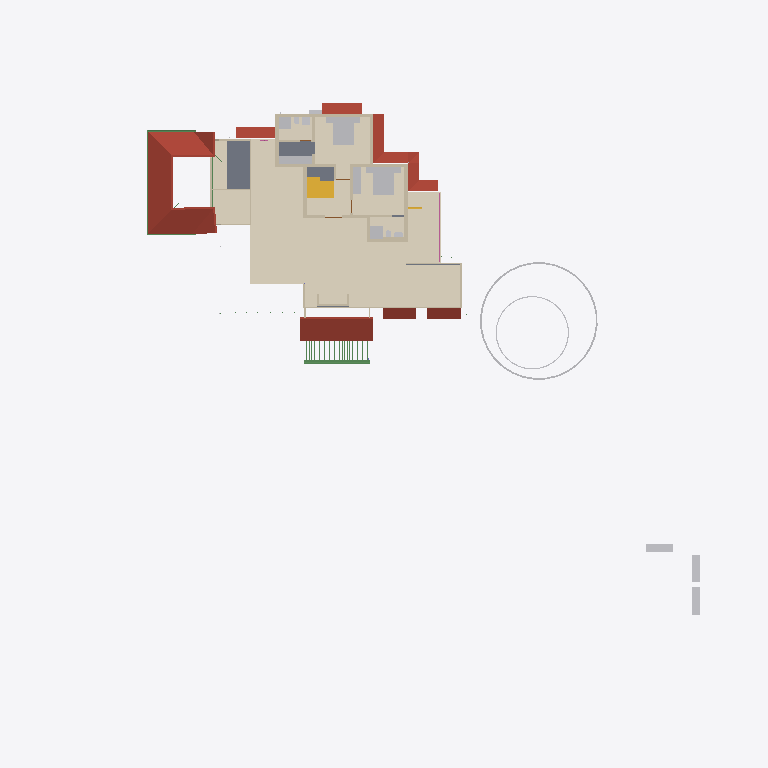
Plan cut of the same IFC building model at storey 'GF Lintel' (level 2.55 m, cut at 3.95 m), seen from above with north up, elements coloured by IFC class: 26 walls (beige), 20 other elements (light grey), 9 roofs (red-brown), 7 coverings (cream), 5 beams (green), 2 slabs (grey), 2 stair flights (yellow), 1 railing (pink). Cut surfaces are drawn darker.
Extent 52.1 m × 48.1 m × 11.0 m (x, y, z). Storeys (9): Footing at -0.72 m; 00 at 0.00 m; AC at 0.00 m; GF-P at 0.00 m; GF at 0.45 m; GF Lintel at 2.55 m; FF at 3.60 m; FF Lintel at 5.80 m; SF at 6.45 m. Elements (926): 262 IfcWall, 214 IfcBeam, 126 IfcColumn, 75 IfcPipeSegment, 50 IfcFurniture, 30 IfcSlab, 23 IfcDoor, 23 IfcRailing, 23 IfcWindow, 16 IfcSanitaryTerminal, 15 IfcDistributionChamberElement, 11 IfcRoof.

HEADER;
FILE_DESCRIPTION(('ViewDefinition[DesignTransferView]'),'2;1');
FILE_NAME('AnilIFC.ifc','2025-06-11T15:54:51+05:30',(''),(''),'IfcOpenShell 0.8.2','Bonsai 0.8.2','');
FILE_SCHEMA(('IFC4X3'));
ENDSEC;
DATA;
#1=IFCPROJECT('0$WNUybvfAYORhaB4XNFsz',$,'My Project',$,$,$,$,(#14,#26),#9);
#30=IFCSITE('3M0IN1zgbAER3qQbvbHEyN',$,'My Site',$,$,#21593,$,$,$,$,$,$,$,$);
#2446=IFCSITE('1Q_c7uVcTCngKTLSlSECoW',$,'Site',$,$,#21603,#2459,$,$,$,$,$,$,$);
#36=IFCBUILDING('1$IA7hdqP7iPKszbJPMQXv',$,'My Building',$,$,#21598,$,$,$,$,$,$);
#42=IFCBUILDINGSTOREY('2kIwN_l2HEff17hxWulS$t',$,'00',$,$,#21448,$,$,$,$);
#96=IFCBUILDINGSTOREY('1ytHU9NMr9xuhR6nOuParS',$,'GF',$,$,#259126,$,$,$,$);
#113=IFCBUILDINGSTOREY('02Wk4pOKz6S8OjqfsSxw3f',$,'FF',$,$,#212981,$,$,$,$);
#12120=IFCBUILDINGSTOREY('30jjxh13H5ZfRPWBSBUv3P',$,'GF Lintel',$,$,#205699,$,$,$,$);
#63201=IFCBUILDINGSTOREY('29$z2S3$n8RvRPKj7iW$sZ',$,'SF',$,$,#63429,$,$,$,$);
#108970=IFCBUILDINGSTOREY('3iWuMSe1v7khUzkZ98yZ0Z',$,'Footing',$,$,#108991,$,$,$,$);
#254164=IFCBUILDINGSTOREY('0hSkQ7R7j6iwbn$mabHG_z',$,'AC',$,$,#254180,$,$,$,$);
#254475=IFCBUILDINGSTOREY('17e8_SOoX1N969VhM7p27j',$,'GF-P',$,$,#254491,$,$,$,$);
#276300=IFCBUILDINGSTOREY('2Qmj$XeZb8nw_ZcmXcYRB7',$,'FF Lintel',$,$,#276326,$,$,$,$);
#273929=IFCCOVERING('2KpcTakP14ZxEhcmHCf6JN',$,'Covering.001',$,$,#275346,#273945,$,$);
#103220=IFCROOF('0MsxFqRGX37voS$3DPyzG8',$,'Roof.007',$,$,#249385,#103362,$,.GABLE_ROOF.);
#262752=IFCCOVERING('3UDVWT_$D1EQHxMtLOTZxF',$,'Covering.001',$,$,#267482,#262768,$,$);
#73314=IFCCOVERING('28lh$sdOz2J8GK$ywyiPYW',$,'Covering',$,$,#213071,#73329,$,$);
#2418=IFCSLAB('2zuPSYDAL5VgmGKHnYEo6Y',$,'Slab',$,$,#267487,#2429,$,$);
#76381=IFCGEOGRAPHICELEMENT('2pfiLi3vv79x_8U6RE3CYp',$,'GeographicElement',$,$,#76413,#76449,$,$);
#27810=IFCFURNITURE('1SPv3HdY94TPP__StzdHT6',$,'Furniture',$,$,#257353,#27823,$,$);
#27831=IFCFURNITURE('2_SW9j6Cr8ov2BnsvZD0pv',$,'Furniture',$,$,#257358,#90066,$,$);
#47575=IFCROOF('3XPSi919X2xgowyHdSbiMi',$,'Roof',$,$,#259306,#47592,$,$);
#32444=IFCROOF('1aUfLipIrEyQs0HVDV7QAC',$,'Roof',$,$,#259206,#32461,$,$);
#209683=IFCROOF('0iCBFDdAL9R8A1rVPo9tJ1',$,'Roof',$,$,#260561,#209700,$,$);
#257225=IFCCOVERING('21u6ioPjT5TeTCvd4n0x6V',$,'Slab',$,$,#257313,#257236,$,.FLOORING.);
#13272=IFCROOF('1fNnHheW1DS9OM80bg67kK',$,'Roof',$,$,#259136,#13283,$,$);
#225303=IFCROOF('3PIs5xxd92ygHSQmeJUz8P',$,'Roof',$,$,#260621,#225320,$,$);
#13124=IFCROOF('2Wc40MyBn5PgqI1Y_x0pIx',$,'Roof',$,$,#259131,#13135,$,$);
#257281=IFCCOVERING('2oFx5rcF1AHuYwwSg9GW6w',$,'Slab',$,$,#257403,#257292,$,.FLOORING.);
#10963=IFCSLAB('3moCxSwFL1w8slcgM_ciTa',$,'Slab',$,$,#219755,#10977,$,$);
#225335=IFCROOF('3TmyLUaWnEkwJShN_me9tA',$,'Roof',$,$,#260626,#225352,$,$);
#3979=IFCWALL('2kq4XltiX27QGB58zgBIu7',$,'Wall',$,$,#275311,#3990,$,$);
#10353=IFCSTAIRFLIGHT('2Zm0rZgTbDdgxMEp5bq$9_',$,'StairFlight',$,$,#219994,#10385,$,12,11,0.183333337306976,0.150000005960464,.STRAIGHT.);
#3745=IFCWALL('3PPEKA0qP28Bdd0QhJ_gm2',$,'Wall',$,$,#275326,#3756,$,$);
#27340=IFCFURNITURE('3BCTQ2eUXDPPlOEgYqoaS1',$,'Furniture',$,$,#257383,#27371,$,$);
#225372=IFCROOF('3FxgVCfmT9MfDCy5VfGYpa',$,'Roof',$,$,#260631,#225389,$,$);
#62755=IFCBEAM('1aSVv8HwX56wZQn_oG$9rN',$,'Beam',$,$,#260201,#62766,$,$);
#74869=IFCGEOGRAPHICELEMENT('3qyTpdBrLCaxCPBVEhKmZp',$,'GeographicElement',$,$,#76320,#74901,$,$);
#16799=IFCFURNITURE('055N_$xmX9ZQbc0CYFtvE3',$,'Furniture',$,$,#259216,#16798,$,$);
#29582=IFCSTAIRFLIGHT('2HjMoCmO94KuMRiXbMpo$G',$,'StairFlight',$,$,#260586,#29688,$,5,4,0.189999997615814,0.25,.STRAIGHT.);
#17096=IFCFURNITURE('0yYwZAg3jFQvkxBxQ0MGp1',$,'Furniture',$,$,#259221,#17095,$,$);
#18669=IFCFURNITURE('0_rDbuDo58VxsMmqMXWGXl',$,'Furniture',$,$,#259226,#18668,$,$);
#30474=IFCFURNITURE('0PnCGZkhj8HucArEpD2kQd',$,'Furniture',$,$,#257348,#30502,$,$);
#3953=IFCWALL('2R6HHcsQjDZxHSe0tdJp0W',$,'Wall',$,$,#275261,#3964,$,$);
#3771=IFCWALL('1BQWAl8DT5I8F3hizVQb3r',$,'Wall',$,$,#275231,#3782,$,$);
#27078=IFCSANITARYTERMINAL('333N$OaQz8Re_MgMgeRvY_',$,'SanitaryTerminal',$,$,#213436,#27091,$,$);
#3797=IFCWALL('3E$5CYP8T92uwjDtsIf6$M',$,'Wall',$,$,#275241,#3808,$,$);
#25738=IFCWALL('0lZX8X4012ux6T$fM5b9SU',$,'Wall',$,$,#222466,#25749,$,$);
#26866=IFCSANITARYTERMINAL('1YE_NqT8v46u1Dd3XwNnli',$,'SanitaryTerminal',$,$,#213016,#26897,$,$);
#4005=IFCWALL('0DxJeEnmv1xRQT1YoHF$5a',$,'Wall',$,$,#275226,#4016,$,$);
#255858=IFCWALL('1BJWepDrP6zfS4didXQZ8$',$,'Wall',$,$,#275276,#255878,$,$);
#257202=IFCCOVERING('0OuF_zqTD3BPTUz2WXB4cY',$,'Slab',$,$,#257308,#257213,$,.FLOORING.);
#257253=IFCCOVERING('0LnSYN$0fFVgs6_Fr2RNwW',$,'Slab',$,$,#257398,#257264,$,.FLOORING.);
#3901=IFCWALL('2Bvgfflh98quKCLNNOeAbJ',$,'Wall',$,$,#275251,#3912,$,$);
#4631=IFCWALL('32cQZexAvBCO_o8rt9HHU$',$,'Wall',$,$,#276979,#4642,$,$);
#59897=IFCBEAM('281e41i4XAn8FRYAA9Vr36',$,'Beam',$,$,#260331,#59908,$,$);
#3927=IFCWALL('3dADdcYTz2FxrWMI4C4ESG',$,'Wall',$,$,#275306,#3938,$,$);
#62692=IFCWALL('1P6TCAnNLEifUxvdrC1jpy',$,'Wall',$,$,#213381,#62703,$,$);
#60117=IFCBEAM('3bqZtw9y1C_O9nFHnZu1hH',$,'Beam',$,$,#260326,#60128,$,$);
#26129=IFCWALL('0ger0g3pfBQfJD7OM8jOCN',$,'Wall',$,$,#276855,#26140,$,$);
#25764=IFCWALL('3xt5gn$ijE38abE2GTy7Nn',$,'Wall',$,$,#213361,#25775,$,$);
#64765=IFCWALL('1n$hjU3Dj8hwh6UFKCxvkK',$,'Wall',$,$,#213346,#64776,$,$);
#4491=IFCWALL('0$RRVrqLr7eeV_FSYo5Nkw',$,'Wall',$,$,#275236,#4502,$,$);
#4694=IFCWALL('0m8bqtedHCBOulSTjJoeI4',$,'Wall',$,$,#275271,#4705,$,$);
#64539=IFCRAILING('0DvFksG_94yOnkzD5IW9CG',$,'Railing',$,'FRAMELESS_PANEL',#213051,#64557,$,.USERDEFINED.);
#26944=IFCSANITARYTERMINAL('1kMW_LXVHF4h5etss$cMFc',$,'SanitaryTerminal',$,$,#212996,#26975,$,$);
#37165=IFCWALL('1jv1$ib1XDYuoVZOluvqnT',$,'Wall',$,$,#222471,#37171,$,$);
#25659=IFCWALL('0RIdlLK$jAGPzQ5U4dZVLB',$,'Wall',$,$,#213366,#25665,$,$);
#47264=IFCBEAM('3bH9PKUPbF5h6PLfFKlR4i',$,'Beam',$,$,#205704,#47275,$,$);
#59931=IFCBEAM('0vtLnhG3P5cgIuqJwVA0lM',$,'Beam',$,$,#260336,#59942,$,$);
#225407=IFCUNITARYEQUIPMENT('0v3Jq1t_D13RpdIIgoINGR',$,'UnitaryEquipment',$,$,#225421,#225416,$,$);
#55209=IFCWALL('1roh8A3W97r8ozZ8qxwk6X',$,'Wall',$,$,#213341,#55220,$,$);
#56131=IFCWALL('3EsSyc7KDFpRIWQrubltLE',$,'Wall',$,$,#213376,#56142,$,$);
#4605=IFCWALL('0R6ynCLsLAcec_q9E8Ic4t',$,'Wall',$,$,#277617,#4616,$,$);
#3823=IFCWALL('3yES3GBwH1VPUe8SP9NEYj',$,'Wall',$,$,#277607,#3834,$,$);
#27040=IFCSANITARYTERMINAL('3KNRg3PtT17fCDyWWbTw5P',$,'SanitaryTerminal',$,$,#213006,#27053,$,$);
#27711=IFCFURNITURE('33WZ1oYRD8FO4aV1atP_Bu',$,'Furniture',$,$,#257363,#27724,$,$);
#27737=IFCFURNITURE('0l60d4J$P0H8VI$axZE9di',$,'Furniture',$,$,#257368,#27750,$,$);
#27784=IFCFURNITURE('3crAuABsT2gf$q7A0hVci4',$,'Furniture',$,$,#257378,#27797,$,$);
#207216=IFCWALL('3XzsyzP_jDfv8gGVubsgDN',$,'Wall',$,$,#268677,#207227,$,$);
#54094=IFCWALL('3EoigP6Nf2wguzJ71GUC6p',$,'Wall',$,$,#213386,#54105,$,$);
#27758=IFCFURNITURE('1kmyPfXbL8VBKOJILvAoKN',$,'Furniture',$,$,#257373,#27771,$,$);
#73217=IFCWALL('0nuaf4wVn87eUKYnbQPTY1',$,'Wall',$,$,#213351,#73252,$,$);
#26905=IFCSANITARYTERMINAL('3zSYiSNArASReHJBZFd6ie',$,'SanitaryTerminal',$,$,#212991,#26936,$,$);
#27014=IFCSANITARYTERMINAL('0st4ogfJPBBPJTFcX0IgQ5',$,'SanitaryTerminal',$,$,#213441,#27027,$,$);
ENDSEC;